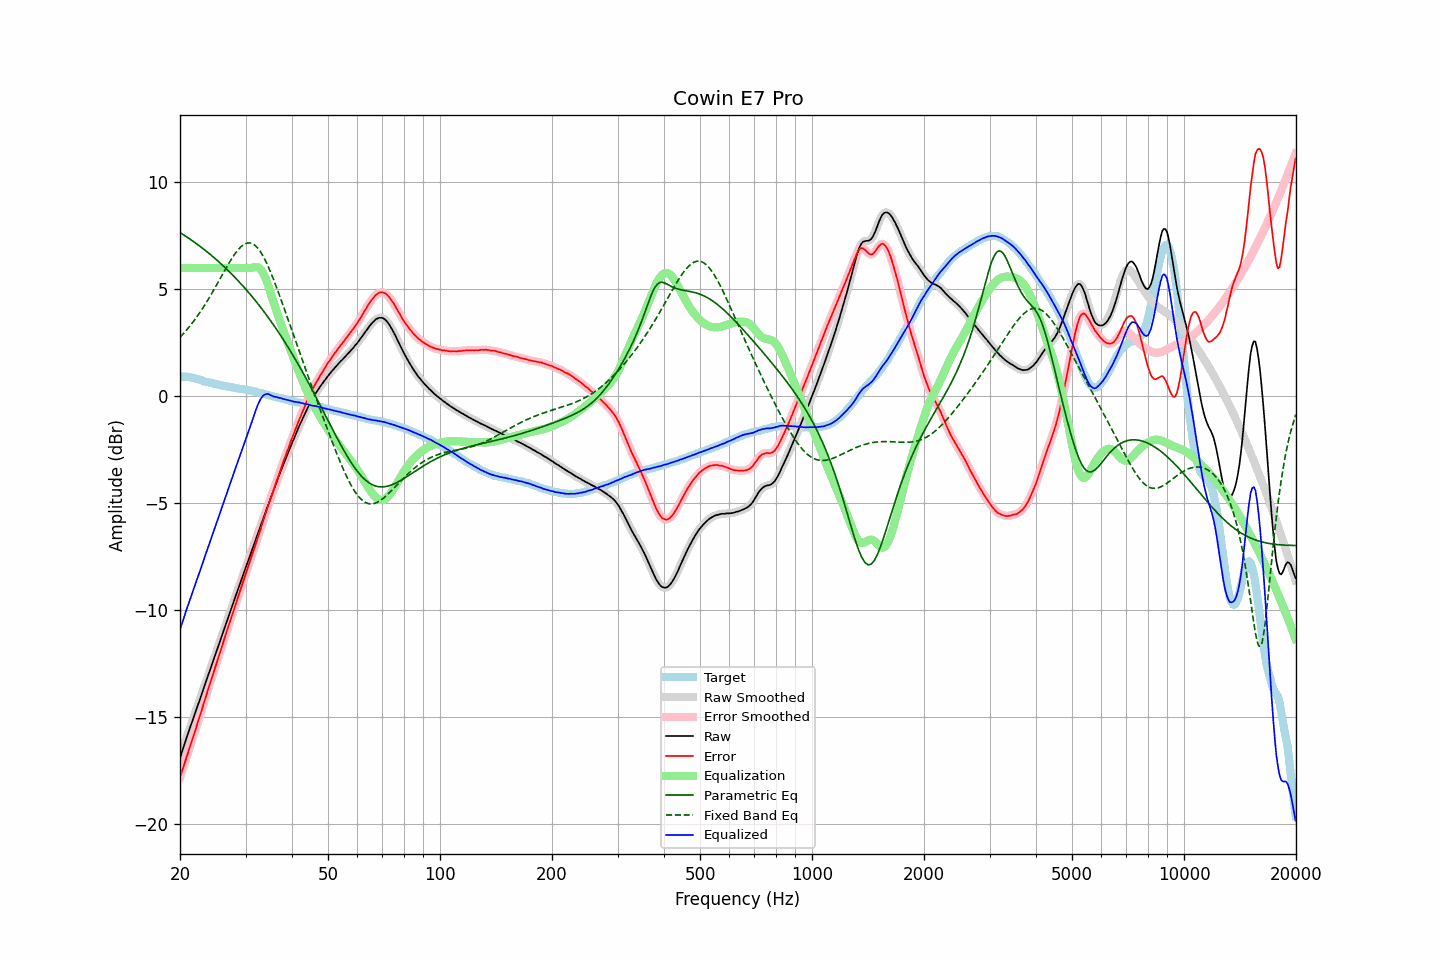

Values plotted in this chart, from the file beside it:
frequency, raw, error, smoothed, error_smoothed, equalization, parametric_eq, fixed_band_eq, equalized_raw, equalized_smoothed, target
20.00, -16.93, -17.84, -16.93, -17.84, 6.00, 7.66, 2.76, -10.93, -10.93, 0.91
20.20, -16.69, -17.60, -16.69, -17.61, 6.00, 7.61, 2.84, -10.69, -10.69, 0.91
20.40, -16.47, -17.38, -16.46, -17.38, 6.00, 7.56, 2.92, -10.47, -10.46, 0.91
20.61, -16.23, -17.14, -16.23, -17.14, 6.00, 7.51, 3.00, -10.23, -10.23, 0.91
20.81, -16.00, -16.91, -16.00, -16.91, 6.00, 7.46, 3.09, -10.00, -10.00, 0.91
21.02, -15.78, -16.69, -15.77, -16.68, 6.00, 7.41, 3.18, -9.78, -9.77, 0.91
21.23, -15.55, -16.44, -15.55, -16.45, 6.00, 7.36, 3.27, -9.55, -9.55, 0.89
21.44, -15.34, -16.22, -15.34, -16.22, 6.00, 7.31, 3.36, -9.34, -9.34, 0.88
21.66, -15.13, -15.99, -15.13, -15.99, 6.00, 7.26, 3.46, -9.13, -9.13, 0.86
21.87, -14.92, -15.75, -14.91, -15.76, 6.00, 7.20, 3.56, -8.92, -8.91, 0.84
22.09, -14.70, -15.52, -14.70, -15.52, 6.00, 7.15, 3.66, -8.70, -8.70, 0.83
22.31, -14.48, -15.27, -14.48, -15.28, 6.00, 7.09, 3.77, -8.48, -8.48, 0.80
22.54, -14.27, -15.05, -14.27, -15.04, 6.00, 7.04, 3.88, -8.27, -8.27, 0.78
22.76, -14.05, -14.80, -14.05, -14.80, 6.00, 6.98, 3.99, -8.05, -8.05, 0.76
22.99, -13.83, -14.56, -13.83, -14.56, 6.00, 6.92, 4.10, -7.83, -7.83, 0.73
23.22, -13.61, -14.31, -13.61, -14.31, 6.00, 6.87, 4.22, -7.61, -7.61, 0.70
23.45, -13.39, -14.06, -13.39, -14.07, 6.00, 6.81, 4.34, -7.39, -7.39, 0.68
23.69, -13.17, -13.84, -13.17, -13.83, 6.00, 6.75, 4.46, -7.17, -7.17, 0.67
23.92, -12.95, -13.59, -12.95, -13.60, 6.00, 6.68, 4.58, -6.95, -6.95, 0.65
24.16, -12.73, -13.36, -12.73, -13.36, 6.00, 6.62, 4.71, -6.73, -6.73, 0.63
24.40, -12.52, -13.13, -12.52, -13.13, 6.00, 6.56, 4.84, -6.52, -6.52, 0.61
24.65, -12.31, -12.91, -12.30, -12.90, 6.00, 6.49, 4.97, -6.31, -6.30, 0.59
24.89, -12.09, -12.66, -12.09, -12.67, 6.00, 6.43, 5.10, -6.09, -6.09, 0.57
25.14, -11.88, -12.44, -11.87, -12.44, 6.00, 6.36, 5.23, -5.88, -5.87, 0.56
25.39, -11.66, -12.20, -11.66, -12.20, 6.00, 6.30, 5.37, -5.66, -5.66, 0.54
25.65, -11.44, -11.97, -11.44, -11.97, 6.00, 6.23, 5.50, -5.44, -5.44, 0.53
25.91, -11.22, -11.73, -11.22, -11.73, 6.00, 6.16, 5.64, -5.22, -5.22, 0.50
26.16, -11.00, -11.49, -11.00, -11.49, 6.00, 6.09, 5.77, -5.00, -5.00, 0.49
26.43, -10.78, -11.26, -10.78, -11.26, 6.00, 6.02, 5.91, -4.78, -4.78, 0.48
26.69, -10.56, -11.02, -10.56, -11.03, 6.00, 5.95, 6.04, -4.56, -4.56, 0.46
26.96, -10.35, -10.80, -10.35, -10.80, 6.00, 5.88, 6.17, -4.35, -4.35, 0.45
27.23, -10.13, -10.57, -10.13, -10.57, 6.00, 5.80, 6.29, -4.13, -4.13, 0.44
27.50, -9.92, -10.35, -9.92, -10.34, 6.00, 5.73, 6.42, -3.92, -3.92, 0.43
27.77, -9.70, -10.10, -9.70, -10.11, 6.00, 5.65, 6.53, -3.70, -3.70, 0.41
28.05, -9.48, -9.87, -9.48, -9.87, 6.00, 5.57, 6.64, -3.48, -3.48, 0.40
28.33, -9.27, -9.64, -9.27, -9.64, 6.00, 5.49, 6.74, -3.27, -3.27, 0.38
28.62, -9.05, -9.42, -9.05, -9.42, 6.00, 5.42, 6.84, -3.05, -3.05, 0.36
28.90, -8.84, -9.19, -8.84, -9.19, 6.00, 5.33, 6.92, -2.84, -2.84, 0.35
29.19, -8.63, -8.96, -8.62, -8.96, 6.00, 5.25, 7.00, -2.63, -2.62, 0.33
29.48, -8.41, -8.74, -8.41, -8.74, 6.00, 5.17, 7.06, -2.41, -2.41, 0.33
29.78, -8.20, -8.52, -8.20, -8.52, 6.00, 5.09, 7.11, -2.20, -2.20, 0.32
30.08, -7.99, -8.30, -7.99, -8.30, 6.00, 5.00, 7.15, -1.99, -1.99, 0.31
30.38, -7.78, -8.07, -7.78, -8.07, 6.00, 4.91, 7.17, -1.78, -1.78, 0.29
30.68, -7.56, -7.84, -7.57, -7.84, 6.00, 4.83, 7.17, -1.56, -1.57, 0.28
30.99, -7.35, -7.61, -7.35, -7.61, 6.00, 4.74, 7.17, -1.35, -1.35, 0.26
31.30, -7.14, -7.39, -7.14, -7.39, 6.01, 4.65, 7.13, -1.13, -1.13, 0.25
31.61, -6.93, -7.16, -6.93, -7.16, 6.03, 4.56, 7.10, -0.90, -0.90, 0.23
31.93, -6.73, -6.95, -6.73, -6.94, 6.04, 4.46, 7.03, -0.69, -0.68, 0.21
32.24, -6.52, -6.70, -6.52, -6.71, 6.04, 4.37, 6.96, -0.48, -0.48, 0.18
32.57, -6.31, -6.48, -6.31, -6.48, 6.01, 4.27, 6.87, -0.30, -0.30, 0.17
32.89, -6.10, -6.26, -6.10, -6.25, 5.95, 4.18, 6.76, -0.15, -0.15, 0.16
33.22, -5.89, -6.02, -5.89, -6.02, 5.85, 4.08, 6.64, -0.04, -0.04, 0.13
33.55, -5.68, -5.79, -5.68, -5.79, 5.72, 3.98, 6.51, 0.04, 0.04, 0.11
33.89, -5.47, -5.56, -5.47, -5.56, 5.56, 3.88, 6.36, 0.09, 0.09, 0.09
34.23, -5.26, -5.33, -5.26, -5.33, 5.37, 3.78, 6.21, 0.11, 0.11, 0.07
34.57, -5.05, -5.10, -5.05, -5.10, 5.15, 3.67, 6.04, 0.10, 0.10, 0.05
34.92, -4.85, -4.88, -4.85, -4.88, 4.92, 3.57, 5.87, 0.06, 0.07, 0.03
35.27, -4.64, -4.66, -4.64, -4.66, 4.67, 3.46, 5.69, 0.03, 0.03, 0.02
35.62, -4.44, -4.43, -4.44, -4.43, 4.43, 3.36, 5.50, -0.01, -0.01, -0.01
35.97, -4.24, -4.21, -4.24, -4.21, 4.21, 3.25, 5.30, -0.03, -0.03, -0.03
... 635 more rows
